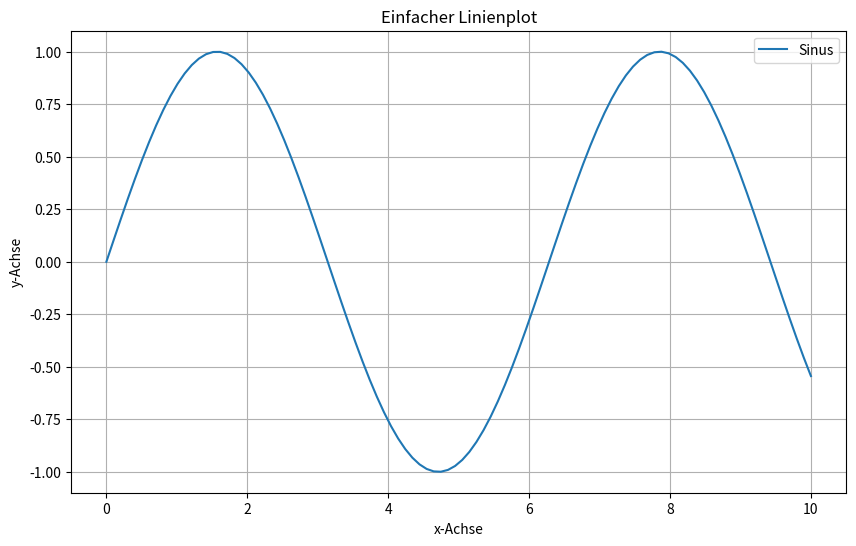
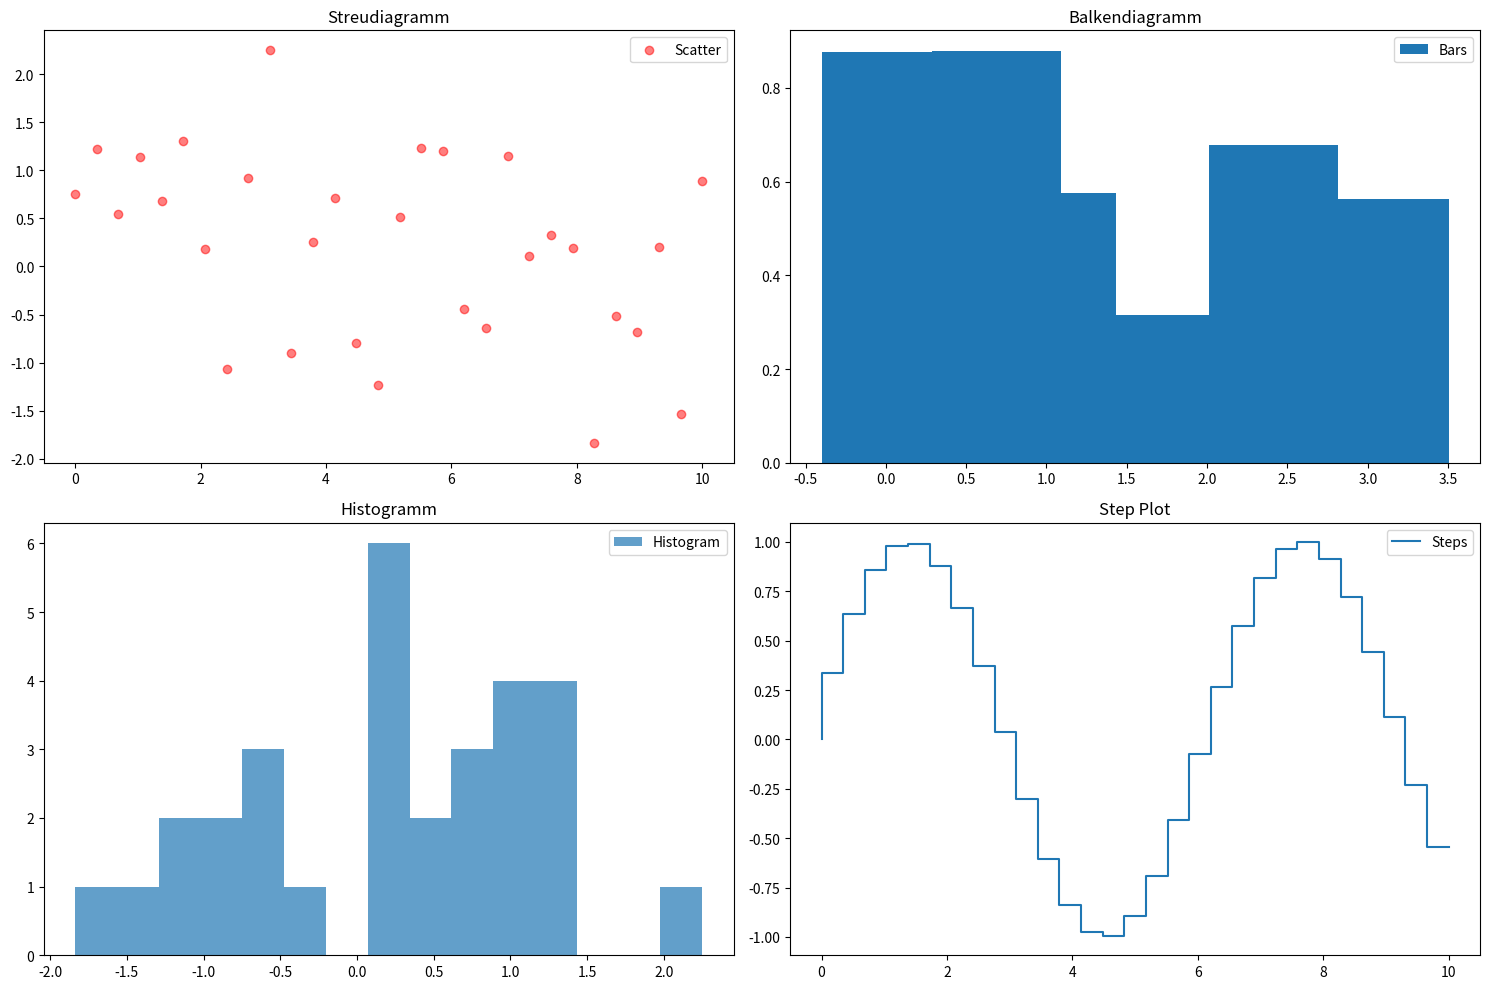
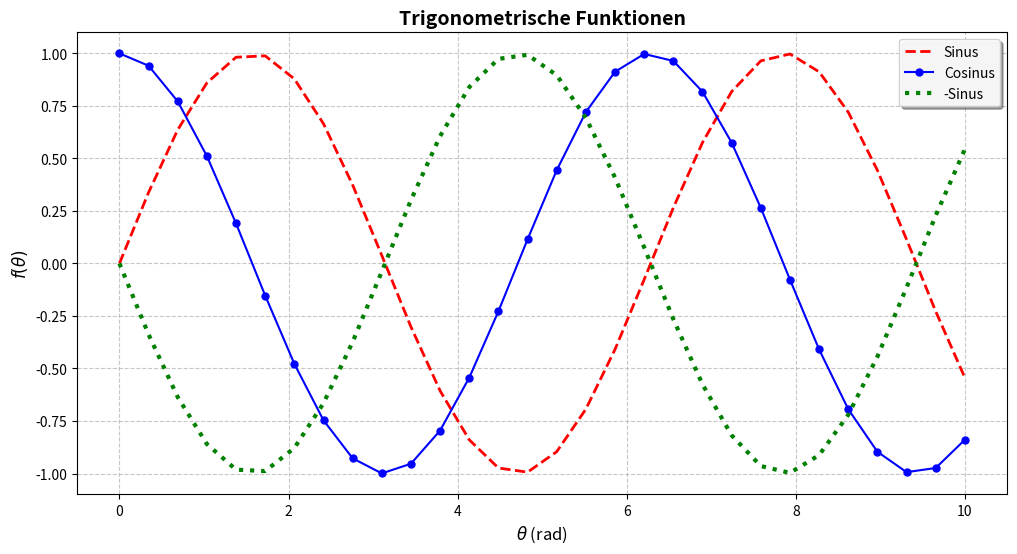
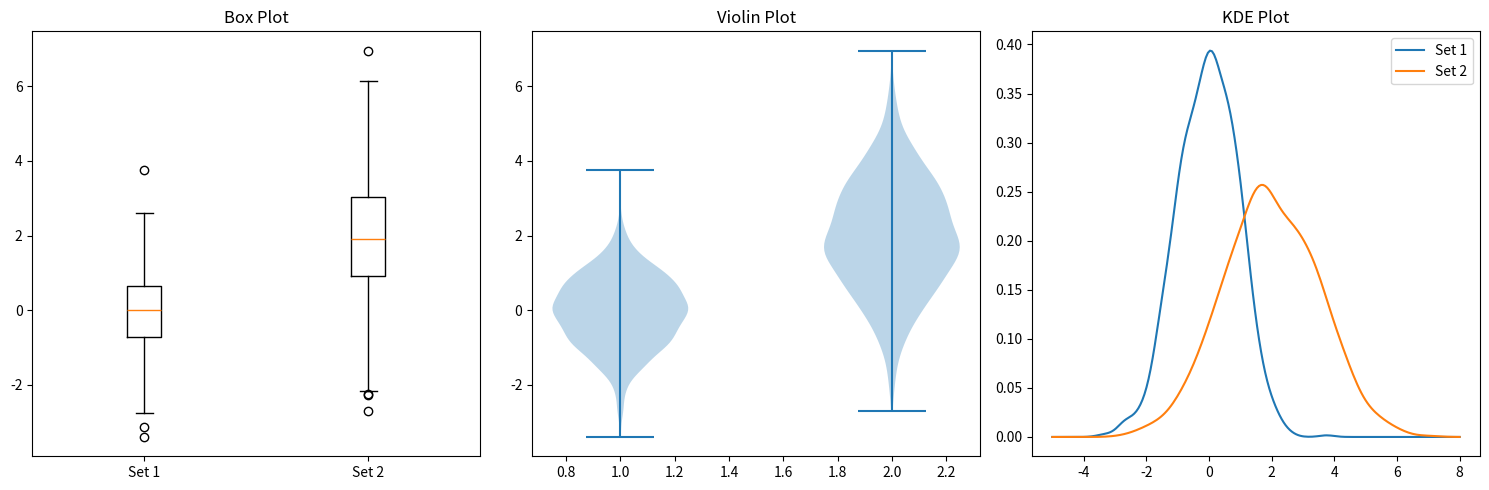
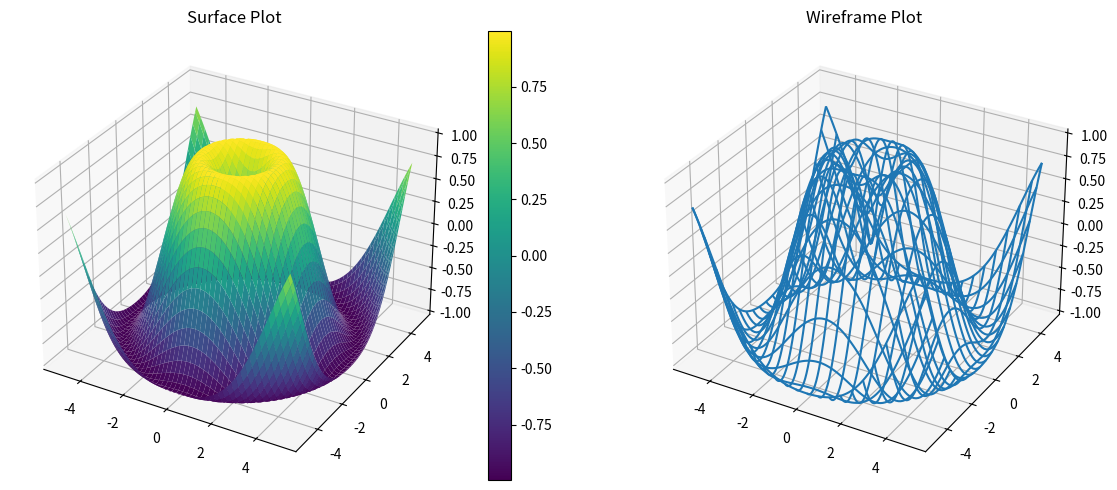
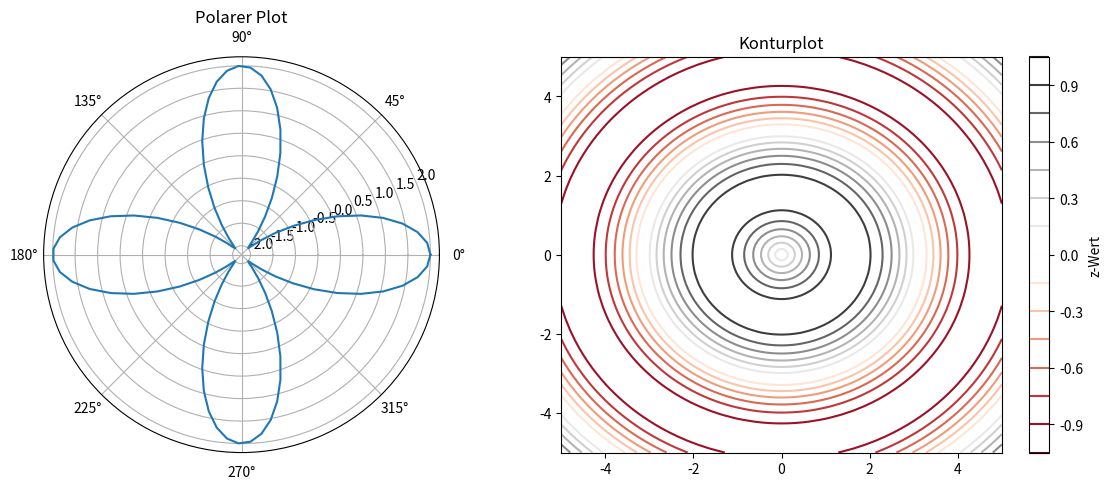
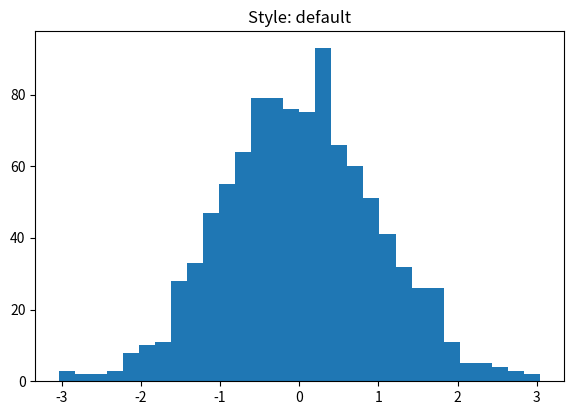

Here is the Python script that generated these plots, in order: (Note: this script raises an exception after producing the figures.)
import matplotlib.pyplot as plt
import numpy as np

# Daten generieren
x = np.linspace(0, 10, 100)
y = np.sin(x)

# Einfacher Linienplot
plt.figure(figsize=(10, 6))
plt.plot(x, y, label='Sinus')
plt.title('Einfacher Linienplot')
plt.xlabel('x-Achse')
plt.ylabel('y-Achse')
plt.grid(True)
plt.legend()
plt.show()

# Daten für verschiedene Plots
x = np.linspace(0, 10, 30)
y1 = np.sin(x)
y2 = np.random.randn(30)
y3 = np.random.rand(30)

# Mehrere Plots erstellen
plt.figure(figsize=(15, 10))

# Streudiagramm
plt.subplot(2, 2, 1)
plt.scatter(x, y2, c='red', alpha=0.5, label='Scatter')
plt.title('Streudiagramm')
plt.legend()

# Balkendiagramm
plt.subplot(2, 2, 2)
plt.bar(x[:10], y3[:10], label='Bars')
plt.title('Balkendiagramm')
plt.legend()

# Histogramm
plt.subplot(2, 2, 3)
plt.hist(y2, bins=15, alpha=0.7, label='Histogram')
plt.title('Histogramm')
plt.legend()

# Step Plot
plt.subplot(2, 2, 4)
plt.step(x, y1, label='Steps')
plt.title('Step Plot')
plt.legend()

plt.tight_layout()
plt.show()

# Plot mit verschiedenen Anpassungen
plt.figure(figsize=(12, 6))

# Verschiedene Linientypen und Marker
plt.plot(x, np.sin(x), 'r--', label='Sinus', linewidth=2)
plt.plot(x, np.cos(x), 'b.-', label='Cosinus', markersize=10)
plt.plot(x, -np.sin(x), 'g:', label='-Sinus', linewidth=3)

# Achsenbeschriftungen mit LaTeX
plt.xlabel(r'$\theta$ (rad)', fontsize=12)
plt.ylabel(r'$f(\theta)$', fontsize=12)

# Titel mit Schriftart-Anpassung
plt.title('Trigonometrische Funktionen', 
         fontsize=14, 
         fontweight='bold')

# Gitternetz-Anpassung
plt.grid(True, linestyle='--', alpha=0.7)

# Legende mit Anpassung
plt.legend(loc='upper right', 
          framealpha=0.9, 
          shadow=True)

plt.show()

# Daten generieren
data1 = np.random.normal(0, 1, 1000)
data2 = np.random.normal(2, 1.5, 1000)

plt.figure(figsize=(15, 5))

# Box Plot
plt.subplot(131)
plt.boxplot([data1, data2], labels=['Set 1', 'Set 2'])
plt.title('Box Plot')

# Violin Plot
plt.subplot(132)
plt.violinplot([data1, data2])
plt.title('Violin Plot')

# KDE Plot
plt.subplot(133)
from scipy import stats
x_range = np.linspace(-5, 8, 200)
kde1 = stats.gaussian_kde(data1)
kde2 = stats.gaussian_kde(data2)
plt.plot(x_range, kde1(x_range), label='Set 1')
plt.plot(x_range, kde2(x_range), label='Set 2')
plt.title('KDE Plot')
plt.legend()

plt.tight_layout()
plt.show()

from mpl_toolkits.mplot3d import Axes3D

# 3D Daten generieren
x = np.linspace(-5, 5, 100)
y = np.linspace(-5, 5, 100)
X, Y = np.meshgrid(x, y)
Z = np.sin(np.sqrt(X**2 + Y**2))

# 3D Surface Plot
fig = plt.figure(figsize=(12, 5))

ax1 = fig.add_subplot(121, projection='3d')
surf = ax1.plot_surface(X, Y, Z, cmap='viridis')
ax1.set_title('Surface Plot')
fig.colorbar(surf)

# 3D Wireframe
ax2 = fig.add_subplot(122, projection='3d')
wire = ax2.plot_wireframe(X, Y, Z, rstride=5, cstride=5)
ax2.set_title('Wireframe Plot')

plt.tight_layout()
plt.show()

# Polarer Plot
plt.figure(figsize=(12, 5))

plt.subplot(121, projection='polar')
theta = np.linspace(0, 2*np.pi, 100)
r = 2*np.cos(4*theta)
plt.plot(theta, r)
plt.title('Polarer Plot')

# Konturplot
plt.subplot(122)
plt.contour(X, Y, Z, levels=15, cmap='RdGy')
plt.colorbar(label='z-Wert')
plt.title('Konturplot')

plt.tight_layout()
plt.show()

# Verfügbare Stile anzeigen
print("Verfügbare Stile:", plt.style.available)

# Verschiedene Stile demonstrieren
data = np.random.randn(1000)

styles = ['default', 'seaborn', 'ggplot', 'bmh']
plt.figure(figsize=(15, 10))

for i, style in enumerate(styles, 1):
    with plt.style.context(style):
        plt.subplot(2, 2, i)
        plt.hist(data, bins=30)
        plt.title(f'Style: {style}')

plt.tight_layout()
plt.show()